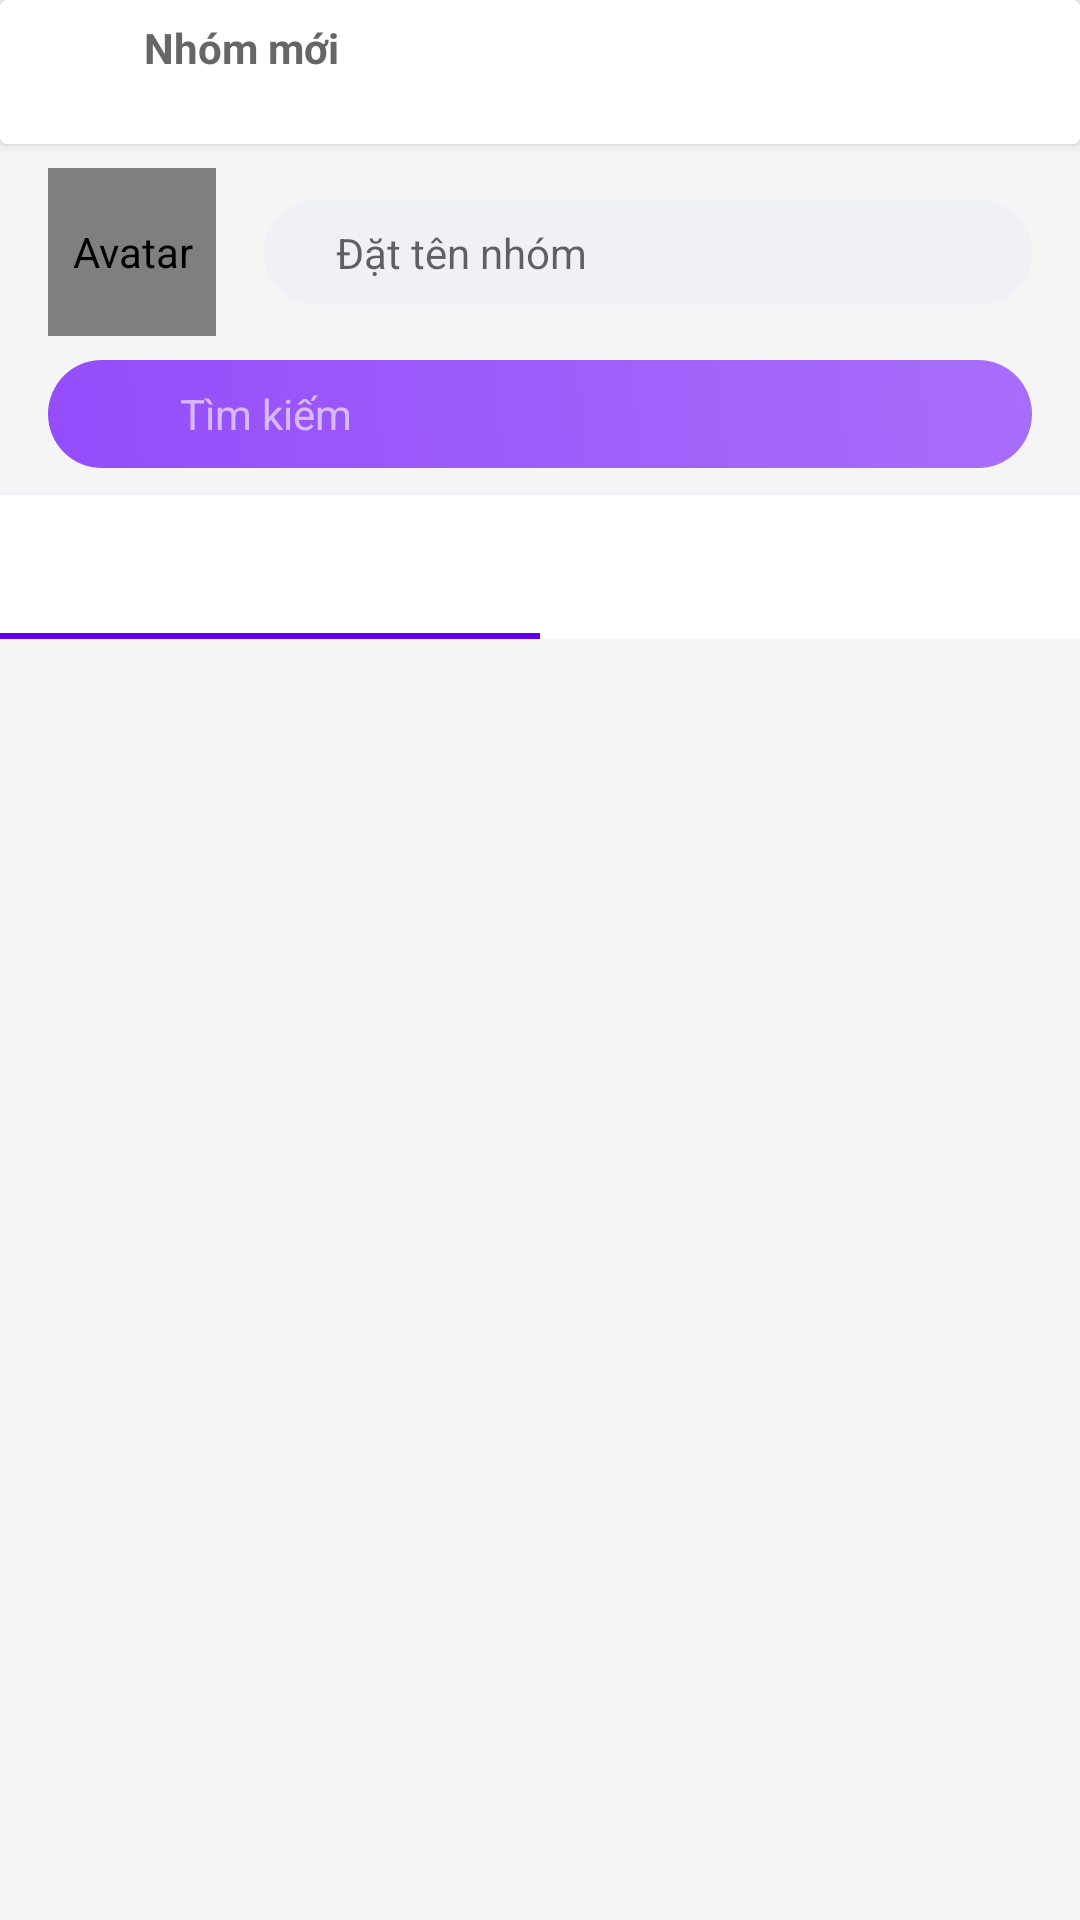

Android layout source for this screen:
<!-- AndroidManifest.xml: application theme Theme.MySNS -->
<!-- res/layout/fragment_create_group.xml -->
<?xml version="1.0" encoding="utf-8"?>
<androidx.constraintlayout.widget.ConstraintLayout
    xmlns:android="http://schemas.android.com/apk/res/android"
    xmlns:app="http://schemas.android.com/apk/res-auto"
    xmlns:tools="http://schemas.android.com/tools"
    android:id="@+id/rootView"
    android:layout_width="match_parent"
    android:layout_height="match_parent"
    android:focusable="true"
    android:focusableInTouchMode="true">

    <androidx.cardview.widget.CardView
        android:id="@+id/cardView"
        android:layout_width="match_parent"
        android:layout_height="@dimen/_48dp"
        app:layout_constraintTop_toTopOf="parent">

        <androidx.constraintlayout.widget.ConstraintLayout
            android:layout_width="match_parent"
            android:layout_height="match_parent">

            <ImageView
                android:id="@+id/backImgView"
                android:layout_width="0dp"
                android:layout_height="0dp"
                android:background="?attr/selectableItemBackground"
                android:padding="16dp"
                app:tint="@android:color/black"
                android:src="@drawable/ic_arrow_back_24"
                app:layout_constraintBottom_toBottomOf="parent"
                app:layout_constraintDimensionRatio="1:1"
                app:layout_constraintStart_toStartOf="parent"
                app:layout_constraintTop_toTopOf="parent" />

            <TextView
                android:id="@+id/titleTextView"
                android:layout_width="wrap_content"
                android:layout_height="wrap_content"
                android:text="@string/str_new_group"
                android:textStyle="bold"
                app:layout_constraintBottom_toTopOf="@id/countTextView"
                app:layout_constraintStart_toEndOf="@id/backImgView"
                app:layout_constraintTop_toTopOf="parent"
                app:layout_constraintVertical_chainStyle="packed" />

            <TextView
                android:id="@+id/countTextView"
                android:layout_width="wrap_content"
                android:layout_height="wrap_content"
                android:textColor="#848991"
                android:textSize="@dimen/_12sp"
                app:layout_constraintBottom_toBottomOf="parent"
                app:layout_constraintStart_toStartOf="@id/titleTextView"
                app:layout_constraintTop_toBottomOf="@id/titleTextView"
                tools:text="Đã chọn: 0" />
        </androidx.constraintlayout.widget.ConstraintLayout>
    </androidx.cardview.widget.CardView>

    <de.hdodenhof.circleimageview.CircleImageView
        android:id="@+id/uploadAvatarImgView"
        android:layout_width="56dp"
        android:layout_height="0dp"
        android:layout_marginStart="16dp"
        android:layout_marginTop="8dp"
        android:background="@drawable/ic_camera_24"
        android:contentDescription="@string/description_avatar"
        android:src="@drawable/ic_camera_24"
        app:layout_constraintDimensionRatio="1:1"
        app:layout_constraintLeft_toLeftOf="parent"
        app:layout_constraintTop_toBottomOf="@id/cardView" />

    <EditText
        android:id="@+id/nameTextView"
        android:layout_width="0dp"
        android:layout_height="wrap_content"
        android:layout_marginLeft="16dp"
        android:layout_marginRight="16dp"
        android:background="@drawable/round_gray_bg"
        android:hint="@string/description_name_group"
        android:imeOptions="actionDone"
        android:inputType="text"
        android:paddingStart="24dp"
        android:paddingTop="8dp"
        android:paddingEnd="24dp"
        android:paddingBottom="8dp"
        android:textSize="@dimen/_14sp"
        app:layout_constraintBottom_toBottomOf="@id/uploadAvatarImgView"
        app:layout_constraintCircleRadius="25dp"
        app:layout_constraintLeft_toRightOf="@id/uploadAvatarImgView"
        app:layout_constraintRight_toRightOf="parent"
        app:layout_constraintTop_toTopOf="@id/uploadAvatarImgView" />

    <EditText
        android:textSize="@dimen/_14sp"
        android:id="@+id/searchEditText"
        android:layout_width="match_parent"
        android:layout_height="36dp"
        android:layout_marginStart="16dp"
        android:layout_marginTop="8dp"
        android:layout_marginEnd="16dp"
        android:background="@drawable/search_bg"
        android:hint="@string/hint_search"
        android:inputType="text"
        android:paddingStart="44dp"
        android:paddingEnd="16dp"
        android:textColor="#D4F4FF"
        android:textColorHint="#99FFFFFF"
        app:layout_constraintTop_toBottomOf="@id/uploadAvatarImgView" />

    <ImageView
        android:contentDescription="@string/hint_search"
        android:layout_width="0dp"
        android:layout_height="0dp"
        android:layout_marginStart="4dp"
        android:padding="10dp"
        android:src="@drawable/ic_search_24"
        app:layout_constraintBottom_toBottomOf="@id/searchEditText"
        app:layout_constraintDimensionRatio="H,1:1"
        app:layout_constraintStart_toStartOf="@id/searchEditText"
        app:layout_constraintTop_toTopOf="@id/searchEditText" />

    <View
        android:id="@+id/divider"
        android:layout_width="match_parent"
        android:layout_height="1dp"
        android:layout_marginTop="8dp"
        android:background="#F0F1F7"
        app:layout_constraintTop_toBottomOf="@id/searchEditText" />

    <com.google.android.material.tabs.TabLayout
        android:id="@+id/tabLayout"
        android:layout_width="match_parent"
        android:layout_height="wrap_content"
        app:layout_constraintTop_toBottomOf="@id/divider">

        <com.google.android.material.tabs.TabItem
            android:layout_width="wrap_content"
            android:layout_height="wrap_content"
            tools:text="@string/label_recent" />
        <com.google.android.material.tabs.TabItem
            android:layout_width="wrap_content"
            android:layout_height="wrap_content"
            tools:text="@string/label_recommend" />
    </com.google.android.material.tabs.TabLayout>

    <androidx.viewpager2.widget.ViewPager2
        android:id="@+id/viewPager"
        android:layout_width="0dp"
        android:layout_height="0dp"
        app:layout_constraintBottom_toBottomOf="parent"
        app:layout_constraintLeft_toLeftOf="parent"
        app:layout_constraintRight_toRightOf="parent"
        app:layout_constraintTop_toBottomOf="@id/tabLayout" />

    <androidx.constraintlayout.widget.ConstraintLayout
        android:id="@+id/selectedListLayout"
        android:layout_width="match_parent"
        android:layout_height="wrap_content"
        android:background="#F0F1F7"
        android:padding="8dp"
        android:visibility="gone"
        app:layout_constraintBottom_toBottomOf="parent"
        tools:layout_height="wrap_content"
        tools:visibility="visible">
        <androidx.recyclerview.widget.RecyclerView
            android:id="@+id/selectedRecyclerView"
            android:layout_width="0dp"
            android:layout_height="wrap_content"
            android:layout_marginEnd="8dp"
            android:orientation="horizontal"
            app:layoutManager="androidx.recyclerview.widget.LinearLayoutManager"
            app:layout_constraintBottom_toBottomOf="@id/createGroupImgView"
            app:layout_constraintLeft_toLeftOf="parent"
            app:layout_constraintRight_toLeftOf="@id/createGroupImgView"
            app:layout_constraintTop_toTopOf="@id/createGroupImgView"
            tools:listitem="@layout/item_remove_user" />

        <com.makeramen.roundedimageview.RoundedImageView
            android:id="@+id/createGroupImgView"
            android:layout_width="0dp"
            android:layout_height="40dp"
            android:background="@color/colorFF954CFB"
            android:contentDescription="@string/description_create_group"
            android:padding="12dp"
            android:rotation="180"
            android:src="@drawable/ic_arrow_back_24"
            app:layout_constraintBottom_toBottomOf="parent"
            app:layout_constraintDimensionRatio="1:1"
            app:layout_constraintEnd_toEndOf="parent"
            app:layout_constraintStart_toEndOf="@id/selectedRecyclerView"
            app:layout_constraintTop_toTopOf="parent"
            app:riv_mutate_background="true"
            app:riv_oval="true" />
    </androidx.constraintlayout.widget.ConstraintLayout>
</androidx.constraintlayout.widget.ConstraintLayout>
<!-- res/layout/item_remove_user.xml (included above) -->
<?xml version="1.0" encoding="utf-8"?>
<androidx.constraintlayout.widget.ConstraintLayout xmlns:android="http://schemas.android.com/apk/res/android"
    xmlns:app="http://schemas.android.com/apk/res-auto"
    xmlns:tools="http://schemas.android.com/tools"
    android:id="@+id/itemUserIconRootLayout"
    android:layout_width="wrap_content"
    android:layout_height="wrap_content"
    android:layout_marginEnd="8dp">

    <de.hdodenhof.circleimageview.CircleImageView
        tools:src="@drawable/ic_edit_avatar"
        app:civ_circle_background_color="@android:color/white"
        android:id="@+id/watchOwnerAvatarImgView"
        android:layout_width="40dp"
        android:layout_height="0dp"
        app:layout_constraintDimensionRatio="1:1"
        app:layout_constraintLeft_toLeftOf="parent"
        app:layout_constraintTop_toTopOf="parent" />

    <de.hdodenhof.circleimageview.CircleImageView
        app:civ_border_color="@android:color/black"
        app:civ_border_width="1px"
        android:layout_width="16dp"
        android:layout_height="16dp"
        android:src="@drawable/ic_close_small_round"
        app:layout_constraintRight_toRightOf="parent"
        app:layout_constraintTop_toTopOf="parent" />
</androidx.constraintlayout.widget.ConstraintLayout>
<!-- resources referenced by this layout -->
<resources>
  <color name="colorFF954CFB">#FF954CFB</color>
  <dimen name="_12sp">12sp</dimen>
  <dimen name="_14sp">14sp</dimen>
  <dimen name="_48dp">48dp</dimen>
  <!-- drawable ic_edit_avatar (drawable) -->
  <?xml version="1.0" encoding="utf-8"?>
  <vector xmlns:android="http://schemas.android.com/apk/res/android"
      android:width="40dp"
      android:height="40dp"
      android:viewportWidth="40"
      android:viewportHeight="40">
      <path
          android:fillColor="#bbb"
          android:pathData="M20 0c-5.52 0-10 4.48-10 10s4.48 10 10 10s10-4.48 10-10S25.52 0 20 0zm16 29.52l3.79 7.58c0.3 0.62 0.28 1.35-0.09 1.95c-0.36 0.59-1 0.95-1.7 0.95H2c-0.7 0-1.34-0.36-1.7-0.95c-0.37-0.6-0.4-1.33-0.09-1.95L4 29.52C5.7 26.14 9.15 24 12.94 24h14.12c3.79 0 7.25 2.14 8.94 5.52z" />
  </vector>
  <!-- drawable round_gray_bg (drawable) -->
  <?xml version="1.0" encoding="UTF-8"?>
  <shape xmlns:android="http://schemas.android.com/apk/res/android">
      <solid android:color="#F0F1F7"/>
      <corners android:radius="20dp"/>
      
      
      
      <padding android:bottom="2dp" android:top="2dp" android:left="8dp" android:right="8dp"/>
  </shape>
  <!-- drawable search_bg (drawable) -->
  <?xml version="1.0" encoding="utf-8"?>
  <selector xmlns:android="http://schemas.android.com/apk/res/android">
      <item>
          <shape>
              <gradient
                  android:angle="45"
                  android:startColor="@color/colorFF954CFB"
                  android:endColor="@color/colorA86EFA"
                  android:type="linear" />
              <corners android:radius="20dp"/>
          </shape>
      </item>
  </selector>
  <string name="description_avatar">Avatar</string>
  <string name="description_create_group">Tạo nhóm mới</string>
  <string name="description_name_group">Đặt tên nhóm</string>
  <string name="hint_search">Tìm kiếm</string>
  <string name="label_recent">Gần đây</string>
  <string name="label_recommend">Gợi ý</string>
  <string name="str_new_group">Nhóm mới</string>
  <color name="colorA86EFA">#A86EFA</color>
  <color name="purple_500">#FF6200EE</color>
  <color name="purple_700">#FF3700B3</color>
  <color name="white">#FFFFFFFF</color>
  <color name="teal_200">#FF03DAC5</color>
  <color name="teal_700">#FF018786</color>
  <color name="black">#FF000000</color>
  <style name="AppBottomSheetDialogTheme" parent="@style/Theme.Design.Light.BottomSheetDialog">
          <item name="android:backgroundDimEnabled">true</item>
          <item name="bottomSheetStyle">@style/AppModalStyle</item>
      </style>
  <style name="defaultFontFamily" parent="@android:style/Widget.TextView">
          <item name="android:textSize">@dimen/_14sp</item>
          <item name="android:textColor">@color/colorTextContent</item>
      </style>
  <color name="colorBackgroundWindow">#f5f5f5</color>
  <style name="SearchAutoCompleteTextView" parent="Widget.AppCompat.Light.AutoCompleteTextView">
          <item name="android:textColor">@color/white</item>
          <item name="android:textColorHint">@color/white</item>
      </style>
  <style name="AppModalStyle" parent="@style/Widget.Design.BottomSheet.Modal">
          <item name="android:background">@drawable/background_corner_top_solid_window</item>
      </style>
  <color name="colorTextContent">#666666</color>
  <!-- drawable background_corner_top_solid_window (drawable-v24) -->
  <?xml version="1.0" encoding="utf-8"?>
  <shape xmlns:android="http://schemas.android.com/apk/res/android">
      <solid android:color="@color/colorBackgroundWindow" />
      <corners
          android:topLeftRadius="@dimen/_8dp"
          android:topRightRadius="@dimen/_8dp" />
  </shape>
  <dimen name="_8dp">8dp</dimen>
</resources>
